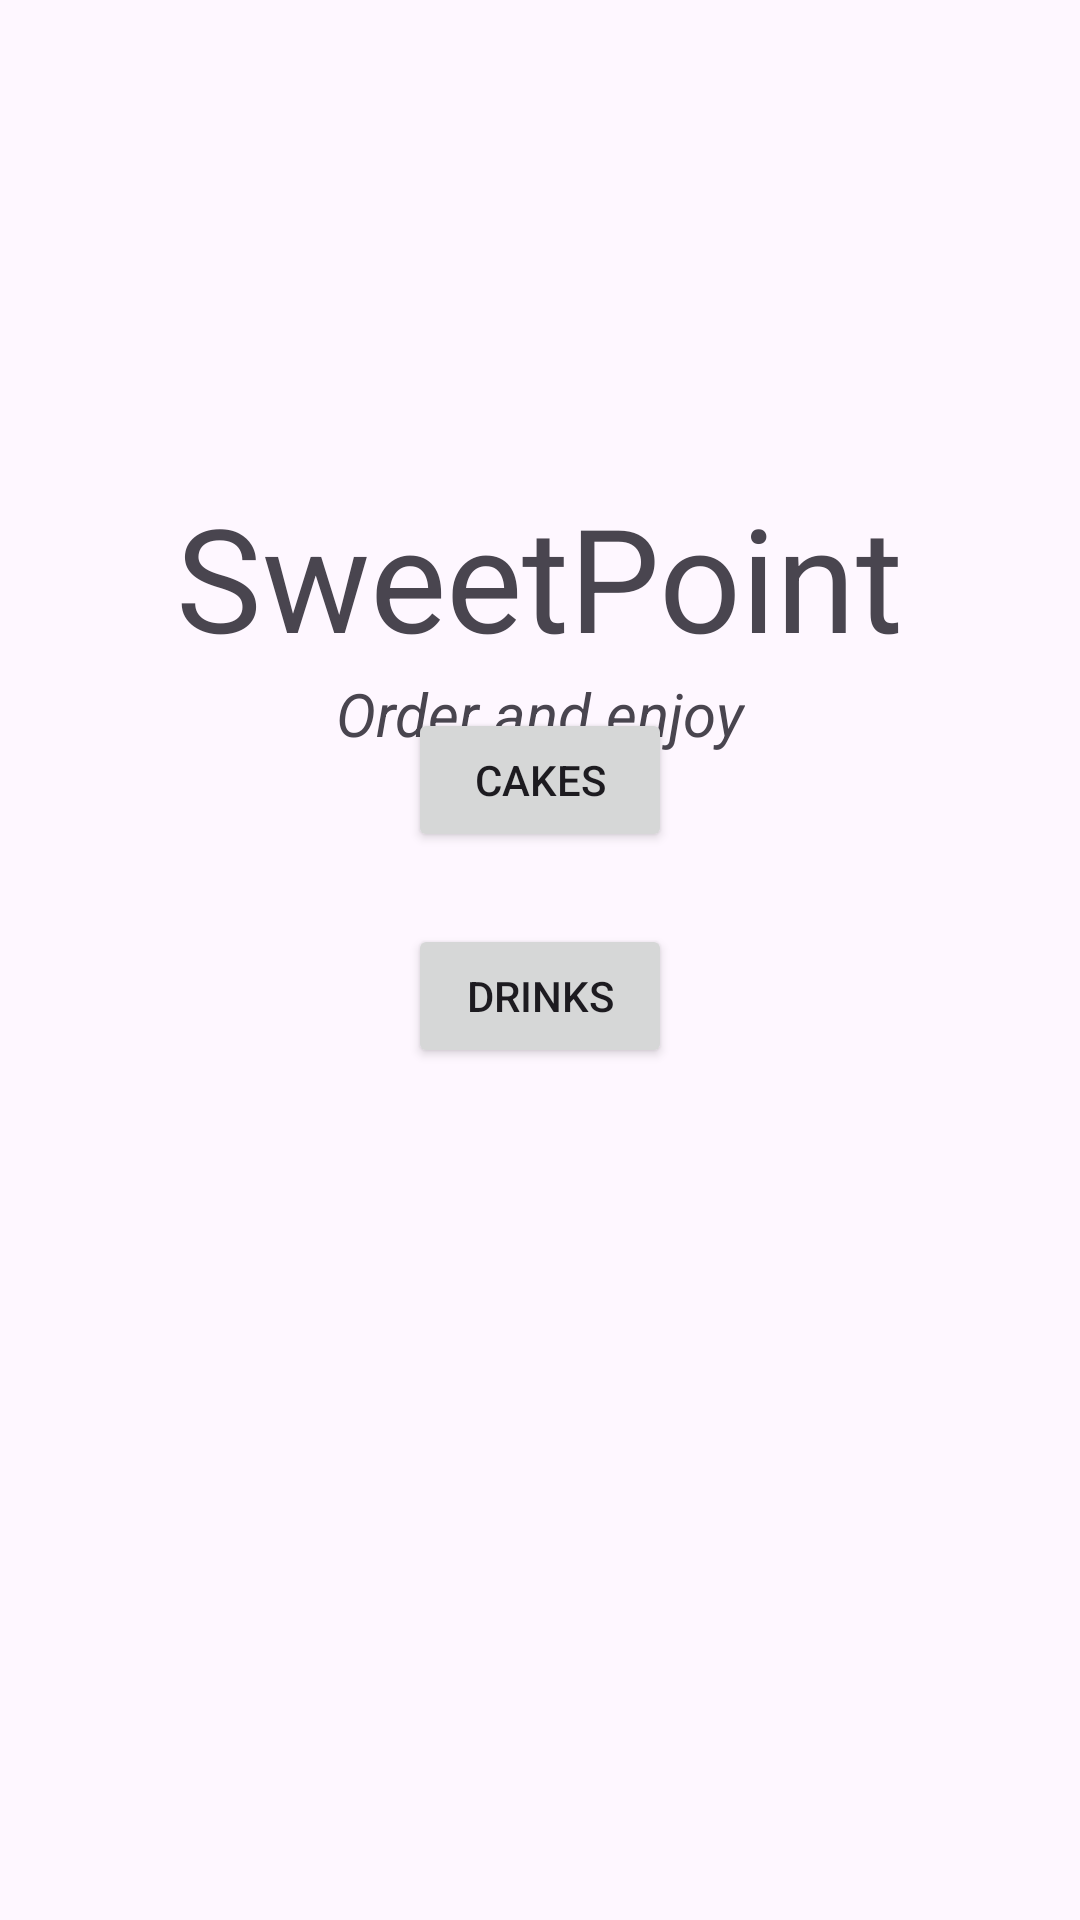

This screen was rendered from an Android layout file. Write that file and the resources it references.
<!-- AndroidManifest.xml: application theme Theme.CakeAndDrinks -->
<!-- res/layout/activity_main.xml -->
<?xml version="1.0" encoding="utf-8"?>
<androidx.constraintlayout.widget.ConstraintLayout xmlns:android="http://schemas.android.com/apk/res/android"
    xmlns:app="http://schemas.android.com/apk/res-auto"
    xmlns:tools="http://schemas.android.com/tools"
    android:id="@+id/main"
    android:layout_width="match_parent"
    android:layout_height="match_parent"
    tools:context=".MainActivity">

    <TextView
        android:id="@+id/nameStore"
        android:layout_width="wrap_content"
        android:layout_height="wrap_content"
        android:layout_marginTop="160dp"
        android:text="SweetPoint"
        android:textSize="48sp"
        app:layout_constraintEnd_toEndOf="parent"
        app:layout_constraintStart_toStartOf="parent"
        app:layout_constraintTop_toTopOf="parent" />

    <TextView
        android:id="@+id/textView2"
        android:layout_width="wrap_content"
        android:textColor="@color/gray"
        android:layout_height="wrap_content"
        android:text="Order and enjoy"
        android:textSize="20sp"
        android:textStyle="italic"
        app:layout_constraintEnd_toEndOf="parent"
        app:layout_constraintStart_toStartOf="parent"
        app:layout_constraintTop_toBottomOf="@+id/nameStore" />

    <Button
        android:id="@+id/cakes"
        android:layout_width="wrap_content"
        android:layout_height="wrap_content"
        android:text="Cakes"
        app:layout_constraintBottom_toTopOf="@+id/drinks"
        app:layout_constraintEnd_toEndOf="parent"
        app:layout_constraintStart_toStartOf="parent"
        android:layout_marginBottom="24dp"
        />

    <Button
        android:id="@+id/drinks"
        android:layout_marginTop="24dp"
        android:layout_width="wrap_content"
        android:layout_height="wrap_content"
        android:text="Drinks"
        app:layout_constraintEnd_toEndOf="parent"
        app:layout_constraintStart_toStartOf="parent"
        app:layout_constraintBottom_toBottomOf="parent"
        app:layout_constraintTop_toTopOf="parent"
        />

</androidx.constraintlayout.widget.ConstraintLayout>
<!-- resources referenced by this layout -->
<resources>
  <style name="Theme.CakeAndDrinks" parent="Base.Theme.CakeAndDrinks" />
  <style name="Base.Theme.CakeAndDrinks" parent="Theme.Material3.DayNight.NoActionBar">
          
          
      </style>
</resources>
